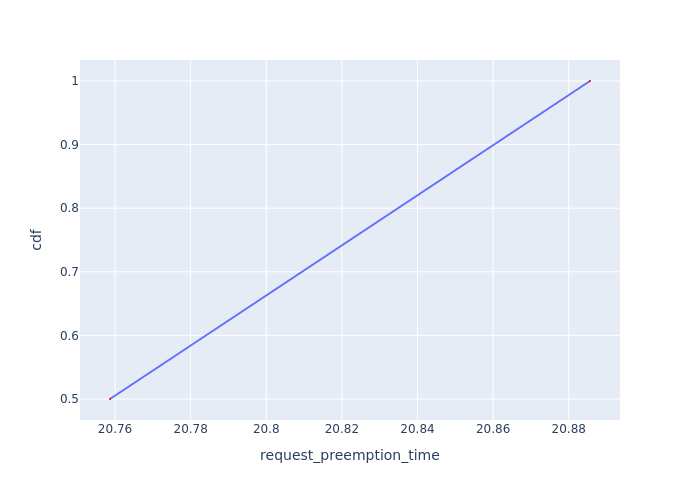

The data file committed next to this chart (first rows):
Request Id, request_preemption_time, cdf
0_2, 20.76, 0.5
0_1, 20.89, 1.0
